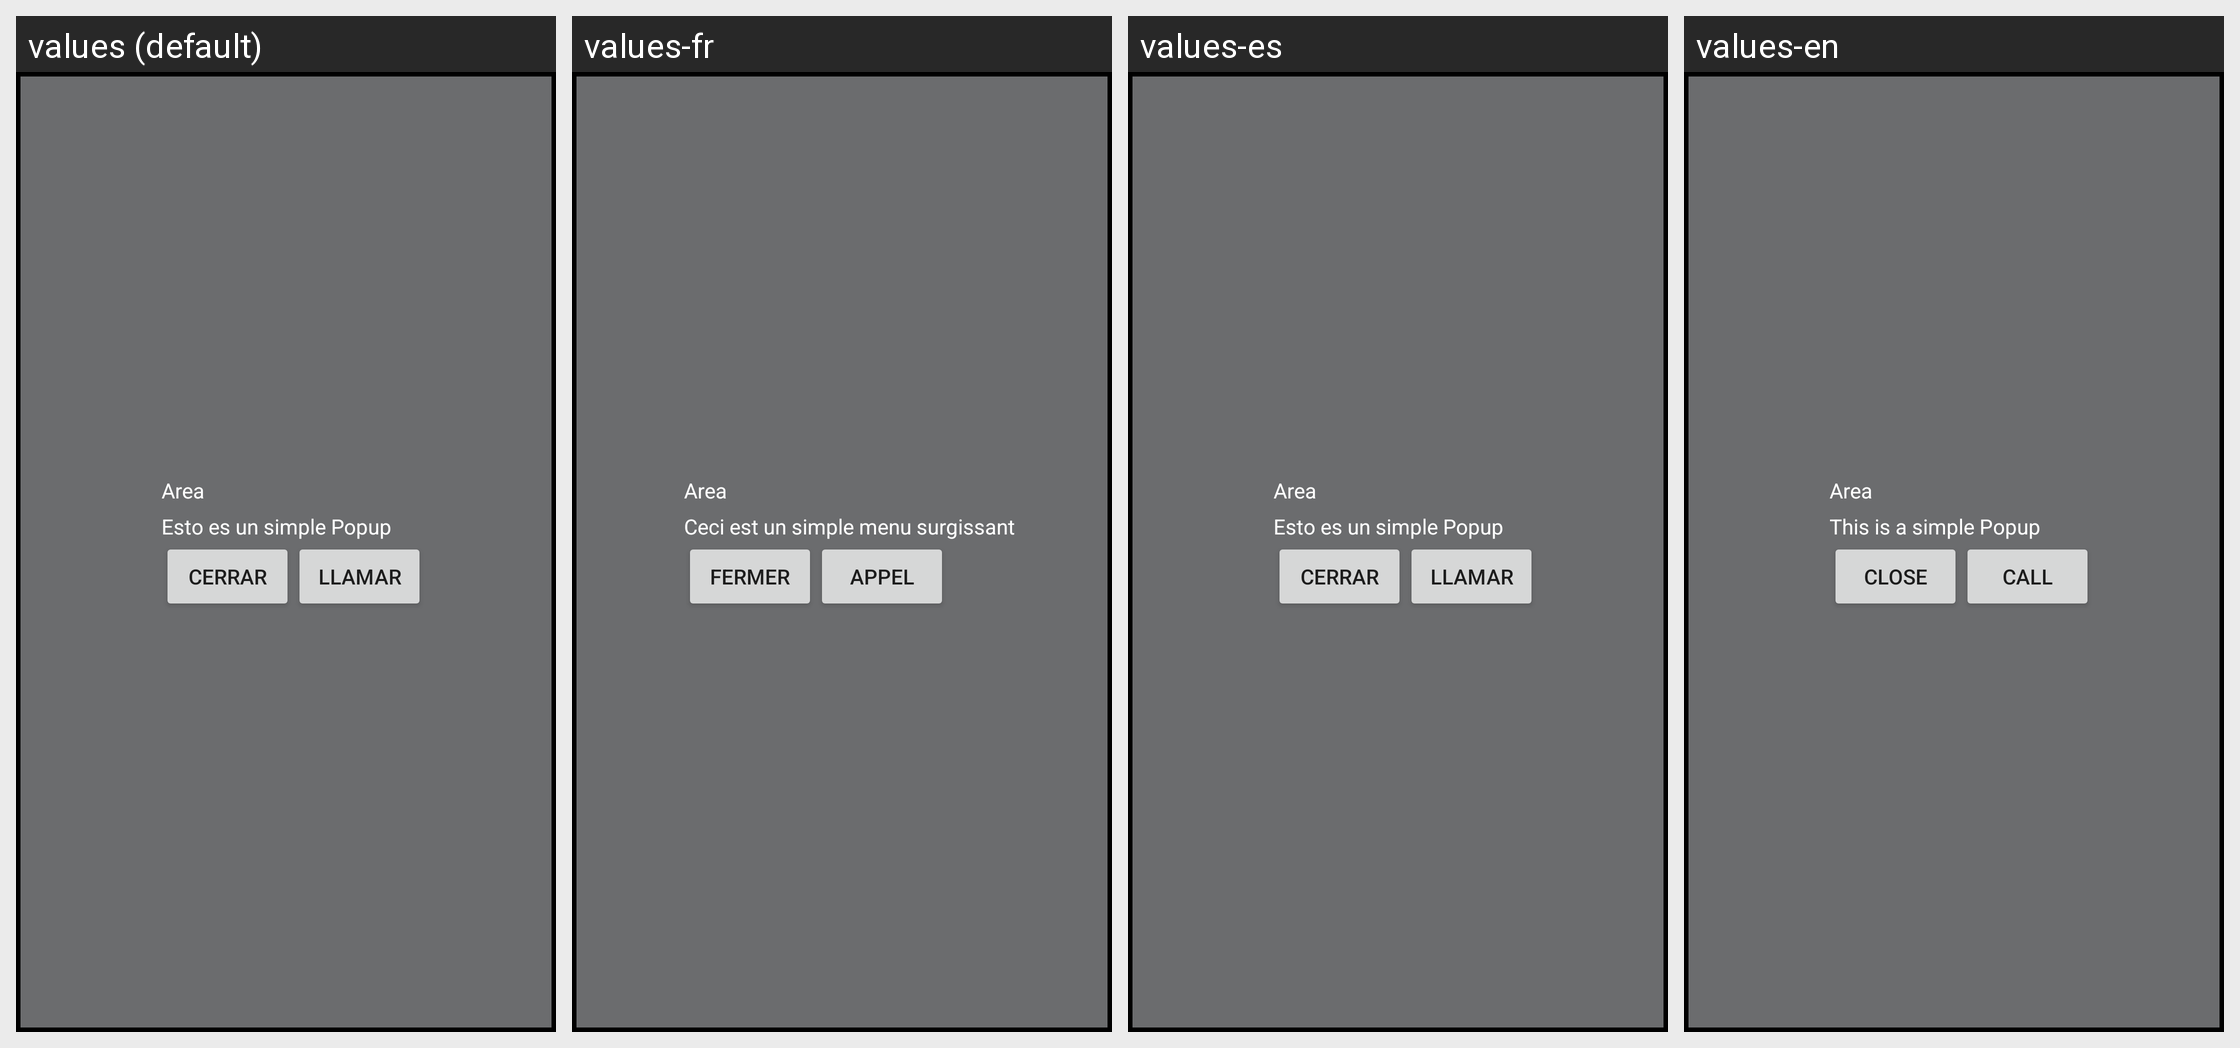

Translations of the strings shown on this Android screen, per locale in the grid:
Android screen res/layout/popup.xml rendered under 4 locales, left to right: values (default), values-fr, values-es, values-en. Device: Nexus 5 (rendered at 1080×1920; each locale shown at half size, 540×960, under a caption strip naming it); theme AppTheme.
Strings drawn on this screen, with the default value and each locale's value (text and hints the layout hard-codes, and strings that could not be matched under every locale, appear in the picture but are not listed):

tvPoptv2
  values: Esto es un simple Popup
  values-fr: Ceci est un simple menu surgissant
  values-es: Esto es un simple Popup
  values-en: This is a simple Popup

btCerrar
  values: Cerrar
  values-fr: Fermer
  values-es: Cerrar
  values-en: Close

btLlamar
  values: Llamar
  values-fr: Appel
  values-es: Llamar
  values-en: Call
